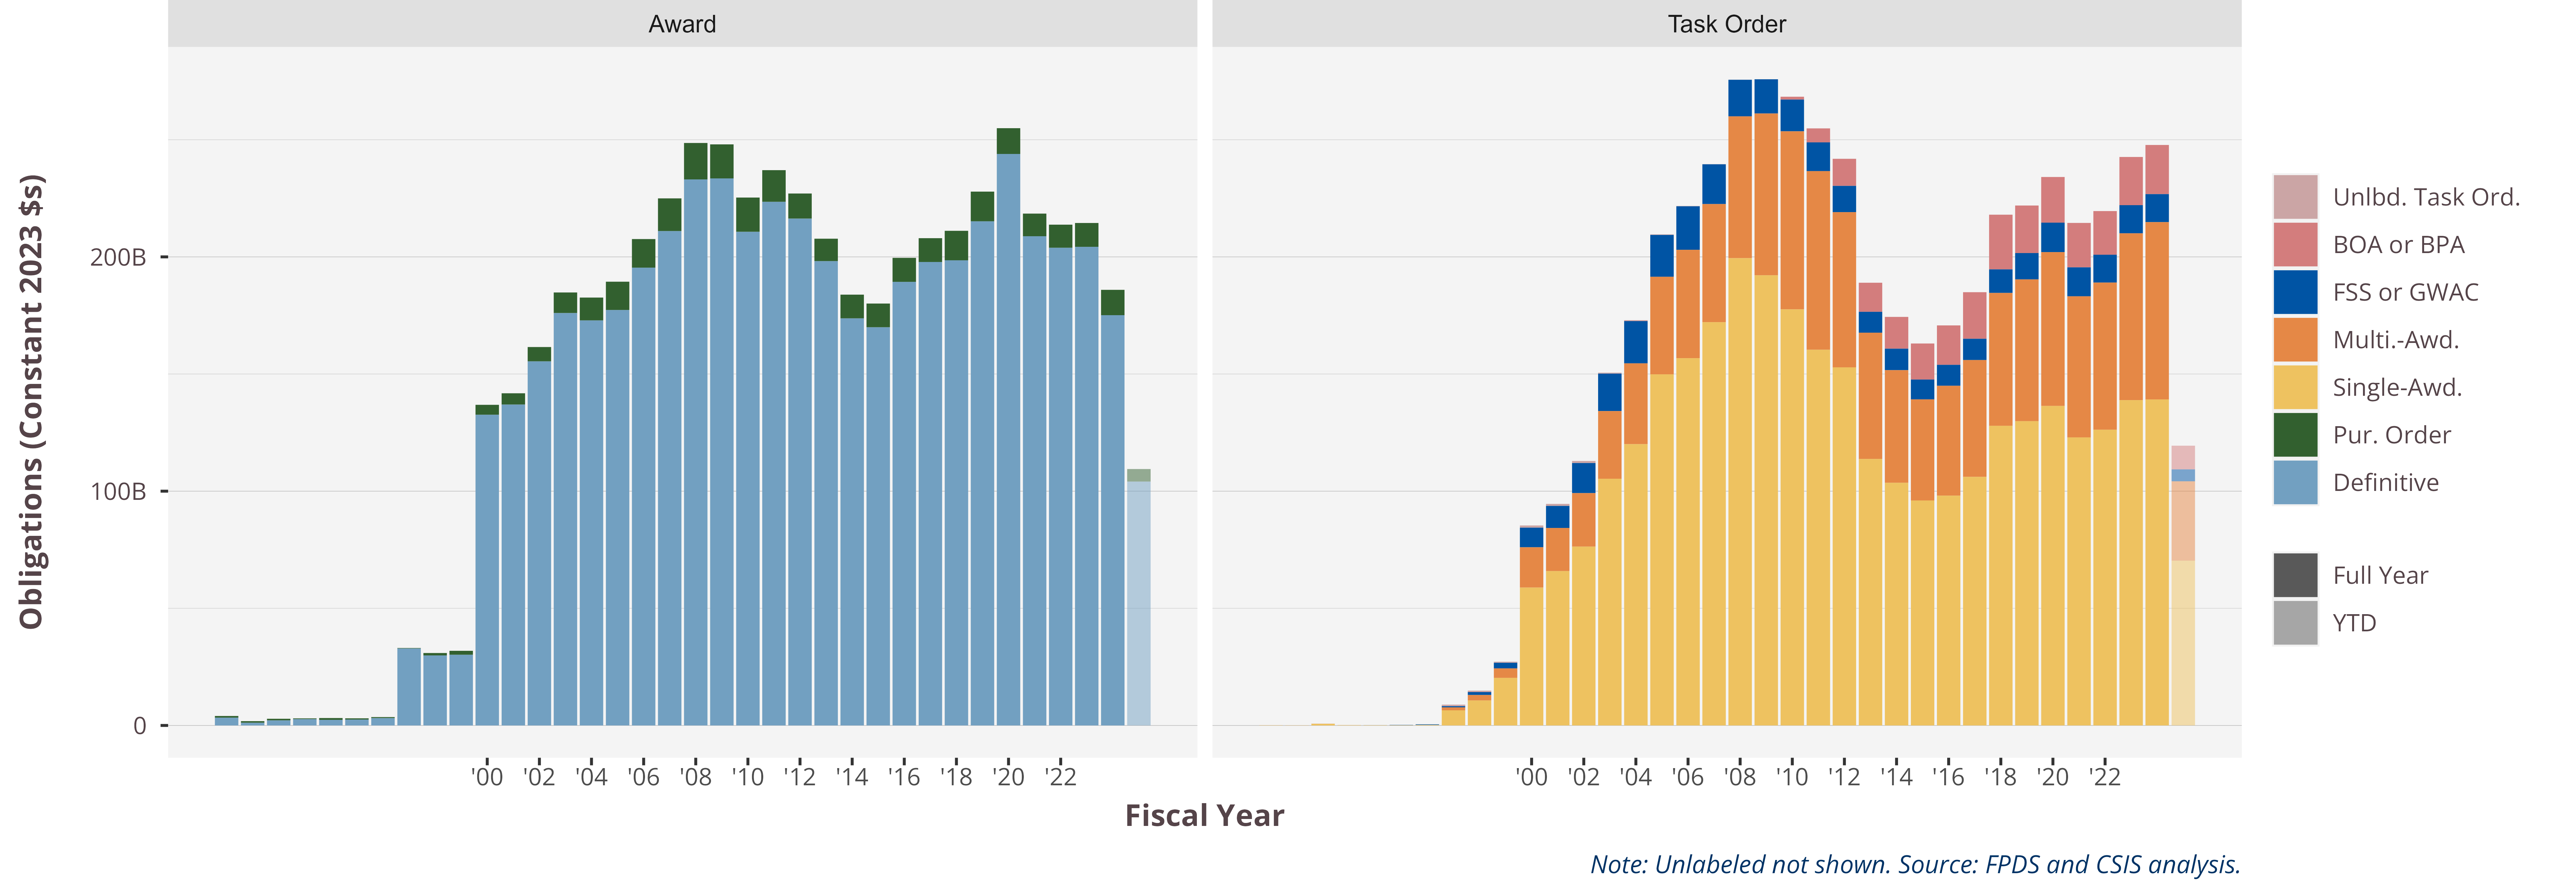

The table this chart was drawn from, first rows:
Vehicle.sum7, Vehicle.AwardTask, 1990, 1991, 1992, 1993, 1994, 1995, 1996, 1997, 1998, 1999, 2000, 2001, 2002, 2003, 2004, 2005, 2006, 2007, 2008, 2009, 2010, 2011
Unlbd. Task Ord., Task Order, 0.0008501, 0.003758, 0.005277, 0.01345, , 0.00085, 0.002841, 0.5065, 0.4169, 0.4085, 0.892, 0.8158, 0.7256, 0.3598, 0.288, 0.2211, 0.1004, 0.05276, 0.0144, 0.001604, 0.004118, 0.002075
BOA or BPA, Task Order, 0.0325, 0.02637, 0.02873, 0.006443, 0.006205, 0.01428, 0.0006445, 0.153, 0.1883, 0.0449, 0.0411, 0.04148, 0.1458, 0.03524, 0.1123, 0.04034, 0.04486, 0.01977, 0.02332, 0.02107, 1.208, 5.969
FSS or GWAC, Task Order, 0.001822, 0.001066, 0.004245, 0.005587, 0.02323, 0.1087, 0.254, 0.4892, 1.25, 2.39, 8.371, 9.41, 12.84, 15.99, 18.03, 17.86, 18.58, 16.97, 15.62, 14.6, 13.55, 12.26
Multi.-Awd., Task Order, , 0.0001178, 0.0003, , , 0.000215, 0, 1.27, 2.334, 4.053, 17.2, 18.42, 22.85, 28.88, 34.5, 41.64, 46.25, 50.42, 60.53, 69.05, 76.01, 76.26
Single-Awd., Task Order, 0.09545, 0.07611, 0.7094, 0.1498, 0.1175, 0.1131, 0.212, 6.468, 10.67, 20.31, 58.86, 65.88, 76.32, 105.3, 120.1, 149.9, 156.8, 172.1, 199.5, 192.2, 177.6, 160.4
Pur. Order, Award, 0.692, 0.653, 0.6632, 0.314, 0.7678, 0.5115, 0.414, 0.1838, 1.026, 1.663, 4.212, 4.793, 6.092, 8.755, 9.731, 12.06, 12.2, 13.94, 15.55, 14.52, 14.6, 13.49
Definitive, Award, 3.345, 1.181, 2.185, 2.716, 2.393, 2.528, 3.158, 32.87, 29.89, 30.2, 132.6, 137, 155.4, 176.1, 172.9, 177.3, 195.4, 211, 233.1, 233.5, 210.7, 223.5
